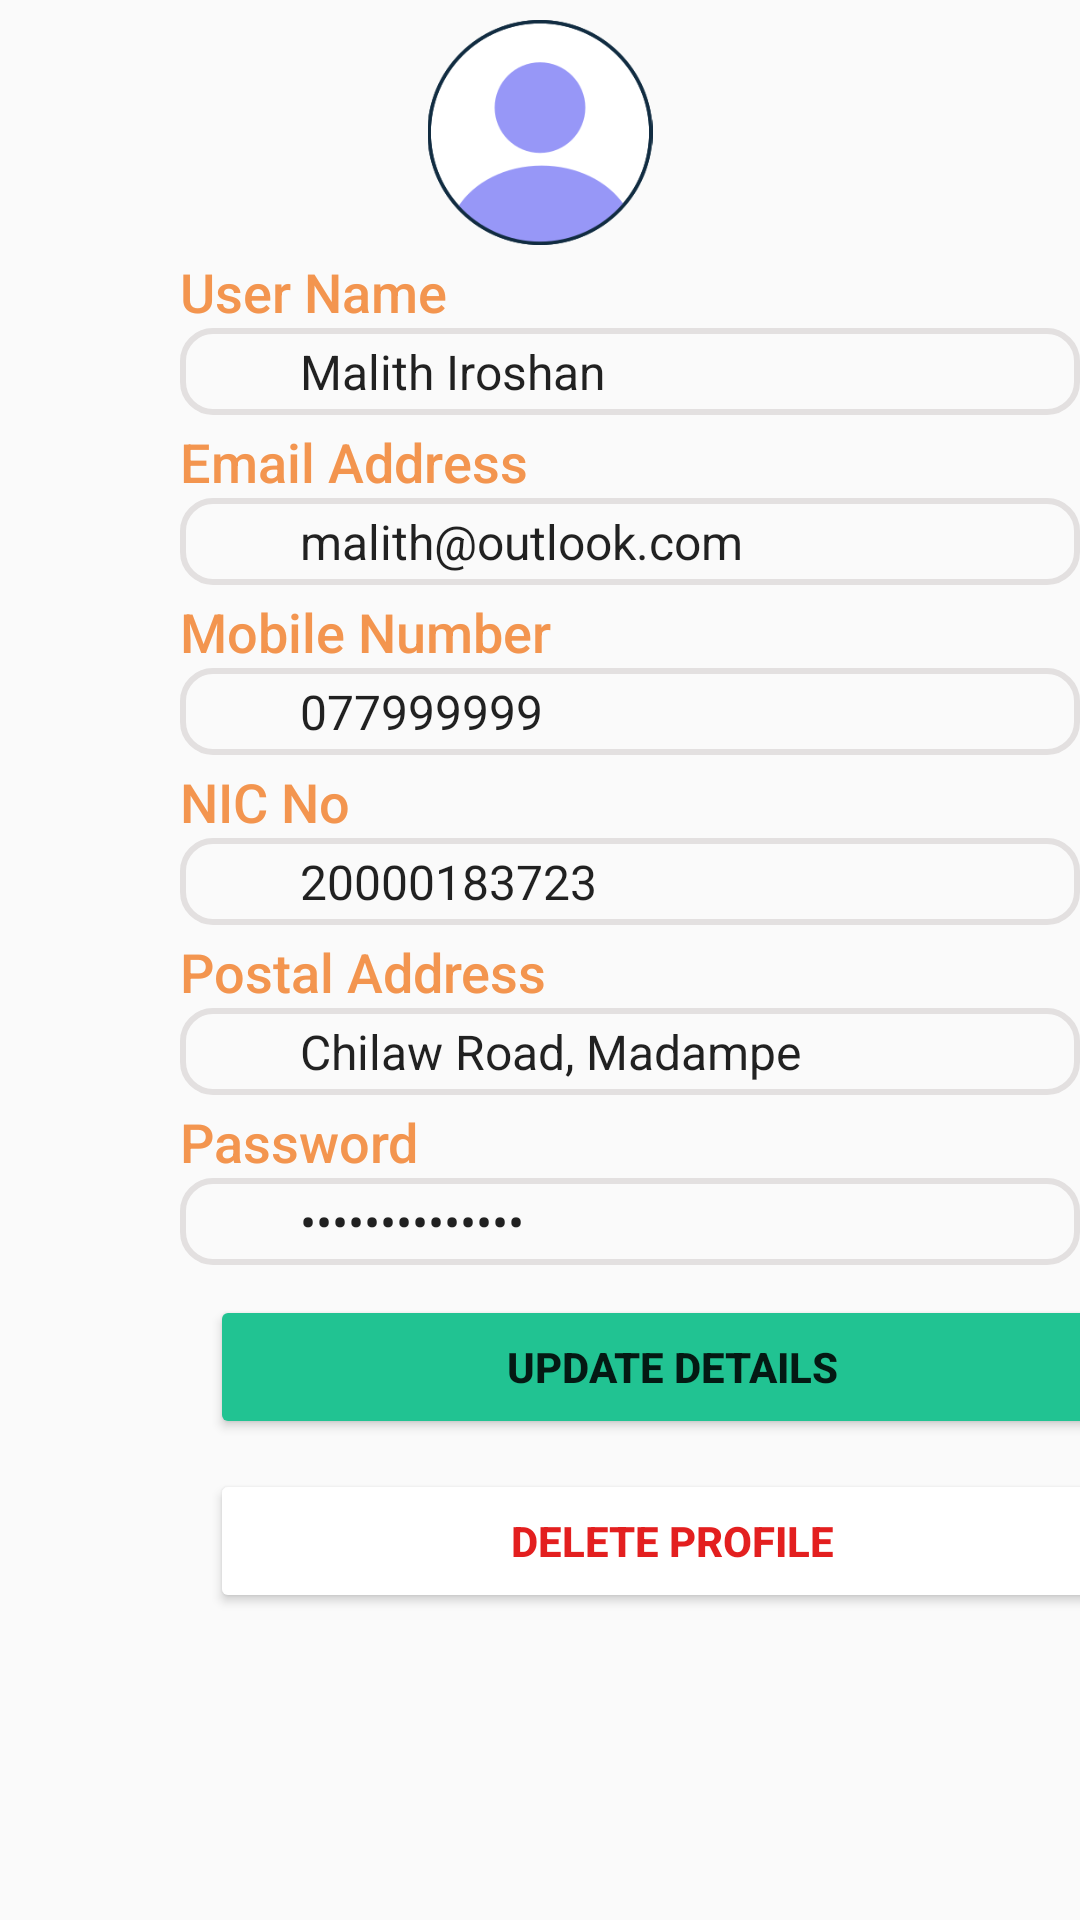

Here is an Android app screen rendered from its layout file. Give the layout XML and the strings, colors and styles it references.
<!-- AndroidManifest.xml: application theme Theme.Bike_Tuk_Rental -->
<!-- res/layout/activity_edit_profile.xml -->
<?xml version="1.0" encoding="utf-8"?>
<LinearLayout xmlns:android="http://schemas.android.com/apk/res/android"
    xmlns:app="http://schemas.android.com/apk/res-auto"
    xmlns:tools="http://schemas.android.com/tools"
    android:layout_width="match_parent"
    android:layout_height="match_parent"
    android:orientation="vertical"
    android:background="@drawable/back01"
    tools:context=".Activities.editProfile" >

    <ImageView
        android:id="@+id/imageView"
        android:layout_width="match_parent"
        android:layout_height="@dimen/editprofileImageHeight"
        android:layout_marginTop="@dimen/editprofileMarginTop"
        app:srcCompat="@drawable/img" />

    <TextView
        android:id="@+id/textView1"
        android:layout_width="match_parent"
        android:layout_height="wrap_content"
        android:layout_marginTop="@dimen/editprofileAttMarginTop"
        android:paddingLeft="60dp"
        android:text="@string/name"
        android:textColor="@color/attributeColor"
        android:textSize="@dimen/editprofileAttTxtSize"
        app:fontFamily="sans-serif-medium" />

    <EditText
        android:id="@+id/username"
        android:layout_width="@dimen/profileEditTxtWidth"
        android:layout_height="@dimen/profileEditTxtHeight"
        android:layout_marginLeft="@dimen/profileEditTxtMarginLeft"
        android:background="@drawable/editprofile"
        android:ems="10"
        android:inputType="textPersonName"
        android:paddingLeft="40dp"
        android:text="@string/nameView"
        android:textSize="@dimen/profileEditTxtSize"
        tools:ignore="TouchTargetSizeCheck" />

    <TextView
        android:id="@+id/textView2"
        android:layout_width="match_parent"
        android:layout_height="wrap_content"
        android:layout_marginTop="@dimen/editprofileAttMarginTop"
        android:paddingLeft="60dp"
        android:text="@string/Email"
        android:textColor="@color/attributeColor"
        android:textSize="@dimen/editprofileAttTxtSize"
        app:fontFamily="sans-serif-medium" />

    <EditText
        android:id="@+id/email"
        android:layout_width="@dimen/profileEditTxtWidth"
        android:layout_height="@dimen/profileEditTxtHeight"
        android:layout_marginLeft="@dimen/profileEditTxtMarginLeft"
        android:background="@drawable/editprofile"
        android:ems="10"
        android:inputType="textEmailAddress"
        android:paddingLeft="40dp"
        android:text="@string/emailView"
        android:textSize="@dimen/profileEditTxtSize"
        tools:ignore="TouchTargetSizeCheck" />

    <TextView
        android:id="@+id/textView3"
        android:layout_width="match_parent"
        android:layout_height="wrap_content"
        android:layout_marginTop="@dimen/editprofileAttMarginTop"
        android:paddingLeft="60dp"
        android:text="@string/MobileNo"
        android:textColor="@color/attributeColor"
        android:textSize="@dimen/editprofileAttTxtSize"
        app:fontFamily="sans-serif-medium" />

    <EditText
        android:id="@+id/MobileNo"
        android:layout_width="@dimen/profileEditTxtWidth"
        android:layout_height="@dimen/profileEditTxtHeight"
        android:layout_marginLeft="@dimen/profileEditTxtMarginLeft"
        android:background="@drawable/editprofile"
        android:ems="10"
        android:inputType="phone"
        android:paddingLeft="40dp"
        android:text="@string/NoView"
        android:textSize="@dimen/profileEditTxtSize"
        tools:ignore="TouchTargetSizeCheck" />

    <TextView
        android:id="@+id/textView4"
        android:layout_width="match_parent"
        android:layout_height="wrap_content"
        android:layout_marginTop="@dimen/editprofileAttMarginTop"
        android:paddingLeft="60dp"
        android:text="@string/IDNumber"
        android:textColor="@color/attributeColor"
        android:textSize="@dimen/editprofileAttTxtSize"
        app:fontFamily="sans-serif-medium" />

    <EditText
        android:id="@+id/NIC"
        android:layout_width="@dimen/profileEditTxtWidth"
        android:layout_height="@dimen/profileEditTxtHeight"
        android:layout_marginLeft="@dimen/profileEditTxtMarginLeft"
        android:background="@drawable/editprofile"
        android:ems="10"
        android:inputType="number"
        android:paddingLeft="40dp"
        android:text="@string/NicView"
        android:textSize="@dimen/profileEditTxtSize"
        tools:ignore="TouchTargetSizeCheck" />

    <TextView
        android:id="@+id/textView5"
        android:layout_width="match_parent"
        android:layout_height="wrap_content"
        android:layout_marginTop="@dimen/editprofileAttMarginTop"
        android:paddingLeft="60dp"
        android:text="@string/address"
        android:textColor="@color/attributeColor"
        android:textSize="@dimen/editprofileAttTxtSize"
        app:fontFamily="sans-serif-medium" />

    <EditText
        android:id="@+id/address"
        android:layout_width="@dimen/profileEditTxtWidth"
        android:layout_height="@dimen/profileEditTxtHeight"
        android:layout_marginLeft="@dimen/profileEditTxtMarginLeft"
        android:background="@drawable/editprofile"
        android:ems="10"
        android:inputType="textPostalAddress"
        android:paddingLeft="40dp"
        android:text="@string/addressView"
        android:textSize="@dimen/profileEditTxtSize"
        tools:ignore="TouchTargetSizeCheck" />

    <TextView
        android:id="@+id/textView6"
        android:layout_width="match_parent"
        android:layout_height="wrap_content"
        android:layout_marginTop="@dimen/editprofileAttMarginTop"
        android:paddingLeft="60dp"
        android:text="@string/pwd"
        android:textColor="@color/attributeColor"
        android:textSize="@dimen/editprofileAttTxtSize"
        app:fontFamily="sans-serif-medium" />

    <EditText
        android:id="@+id/password"
        android:layout_width="@dimen/profileEditTxtWidth"
        android:layout_height="@dimen/profileEditTxtHeight"
        android:layout_marginLeft="@dimen/profileEditTxtMarginLeft"
        android:background="@drawable/editprofile"
        android:ems="10"
        android:inputType="textPassword"
        android:paddingLeft="40dp"
        android:text="@string/pwdView"
        android:textSize="@dimen/profileEditTxtSize"
        tools:ignore="TouchTargetSizeCheck" />

    <Button
        android:id="@+id/confirm"
        android:layout_width="@dimen/editprofileBtnWidth"
        android:layout_height="wrap_content"
        android:layout_marginLeft="@dimen/profileBtnMarginLeft"
        android:layout_marginTop="@dimen/profileBtnMarginTop"
        android:backgroundTint="#21c392"
        android:text="@string/btnUpdate"
        android:textStyle="bold"
        app:backgroundTint="@color/UpdateBtn" />

    <Button
        android:id="@+id/del"
        android:layout_width="@dimen/editprofileBtnWidth"
        android:layout_height="wrap_content"
        android:layout_marginLeft="@dimen/profileBtnMarginLeft"
        android:layout_marginTop="@dimen/profileBtnMarginTop"
        android:backgroundTint="#FFFFFFFF"
        android:text="@string/btnDelete"
        android:textColor="@color/deleteBtnTxtColor"
        android:textStyle="bold"
        app:backgroundTint="@color/deleteBtnBackColor" />







































</LinearLayout>
<!-- resources referenced by this layout -->
<resources>
  <color name="UpdateBtn">#21C392</color>
  <color name="attributeColor">#F3954F</color>
  <color name="deleteBtnBackColor">#FFFFFF</color>
  <color name="deleteBtnTxtColor">#E31F1F</color>
  <dimen name="editprofileAttMarginTop">10px</dimen>
  <dimen name="editprofileAttTxtSize">18sp</dimen>
  <dimen name="editprofileBtnWidth">308dp</dimen>
  <dimen name="editprofileImageHeight">75dp</dimen>
  <dimen name="editprofileMarginTop">20px</dimen>
  <dimen name="profileBtnMarginLeft">70dp</dimen>
  <dimen name="profileBtnMarginTop">10dp</dimen>
  <dimen name="profileEditTxtHeight">29dp</dimen>
  <dimen name="profileEditTxtMarginLeft">60dp</dimen>
  <dimen name="profileEditTxtSize">16sp</dimen>
  <dimen name="profileEditTxtWidth">300dp</dimen>
  <!-- drawable editprofile (drawable) -->
  <?xml version="1.0" encoding="utf-8"?>
  <shape xmlns:android="http://schemas.android.com/apk/res/android">
      <corners android:radius = "10dp"></corners>
      <stroke android:color="#E3E0E0" android:width = "2dp"/>
  
  </shape>
  <!-- drawable img: png bitmap (drawable, 10617 bytes) -->
  <string name="Email">Email Address</string>
  <string name="IDNumber">NIC No</string>
  <string name="MobileNo">Mobile Number</string>
  <string name="NicView">20000183723</string>
  <string name="NoView">077999999</string>
  <string name="address">Postal Address</string>
  <string name="addressView">Chilaw Road, Madampe</string>
  <string name="btnDelete">Delete Profile</string>
  <string name="btnUpdate">Update Details</string>
  <string name="emailView">malith@outlook.com</string>
  <string name="name">User Name</string>
  <string name="nameView">Malith Iroshan</string>
  <string name="pwd">Password</string>
  <string name="pwdView">**************</string>
  <style name="Theme.Bike_Tuk_Rental" parent="Theme.AppCompat.Light.NoActionBar">
          
          <item name="colorPrimary">@color/purple_500</item>
          <item name="colorPrimaryVariant">@color/purple_700</item>
          <item name="colorOnPrimary">@color/white</item>
          
          <item name="colorSecondary">@color/teal_200</item>
          <item name="colorSecondaryVariant">@color/teal_700</item>
          <item name="colorOnSecondary">@color/black</item>
          
          <item name="android:statusBarColor">?attr/colorPrimaryVariant</item>
          
      </style>
  <color name="purple_500">#FF6200EE</color>
  <color name="purple_700">#FF3700B3</color>
  <color name="white">#FFFFFFFF</color>
  <color name="teal_200">#FF03DAC5</color>
  <color name="teal_700">#FF018786</color>
  <color name="black">#FF000000</color>
</resources>
